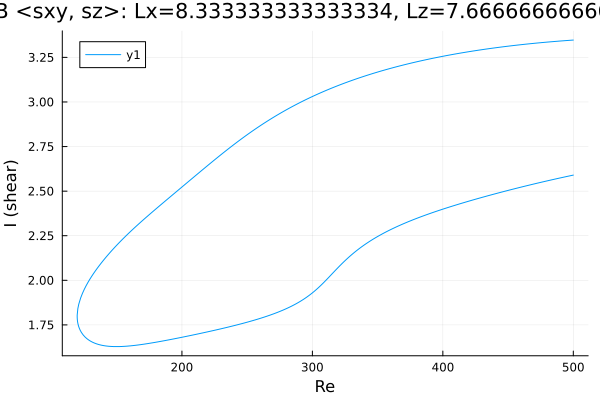

Source data for this figure (header and first rows):
Re, shear
500.0, 2.59
499.4, 2.589
498, 2.587
496.6, 2.585
495.2, 2.582
493.8, 2.58
492.3, 2.578
490.9, 2.576
489.5, 2.573
488.1, 2.571
486.7, 2.569
485.3, 2.566
483.9, 2.564
482.4, 2.562
481, 2.559
479.6, 2.557
478.2, 2.555
476.8, 2.552
475.4, 2.55
474, 2.547
472.5, 2.545
471.1, 2.542
469.7, 2.54
468.3, 2.537
466.9, 2.535
465.5, 2.532
464.1, 2.53
462.6, 2.527
461.2, 2.525
459.8, 2.522
458.4, 2.52
457, 2.517
455.6, 2.515
454.2, 2.512
452.7, 2.509
451.3, 2.507
449.9, 2.504
448.5, 2.501
447.1, 2.499
445.7, 2.496
444.3, 2.493
442.8, 2.49
441.4, 2.488
440, 2.485
438.6, 2.482
437.2, 2.479
435.8, 2.477
434.4, 2.474
432.9, 2.471
431.5, 2.468
430.1, 2.465
428.7, 2.462
427.3, 2.459
425.9, 2.456
424.5, 2.453
423, 2.451
421.6, 2.448
420.2, 2.445
418.8, 2.441
417.4, 2.438
... 548 more rows
